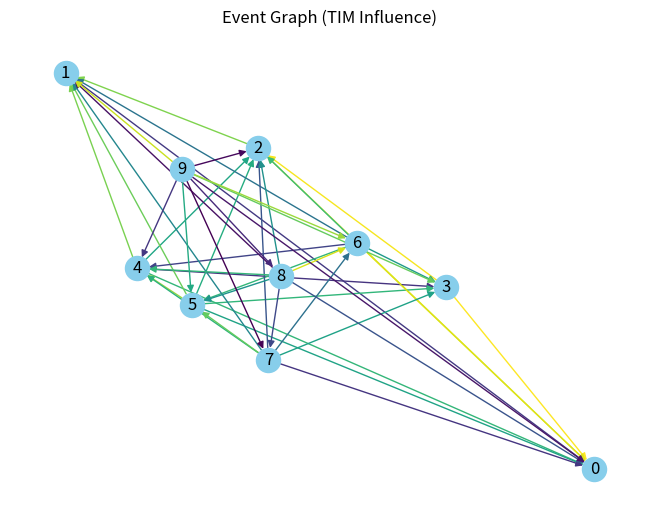

Write Python code to recreate this figure.
import numpy as np
import matplotlib.pyplot as plt
import networkx as nx

def plot_event_graph(influence_matrix, threshold=0.05):
    n = influence_matrix.shape[0]
    G = nx.DiGraph()
    for i in range(n):
        G.add_node(i)
    for i in range(n):
        for j in range(n):
            if influence_matrix[i, j] > threshold:
                G.add_edge(i, j, weight=influence_matrix[i, j])
    pos = nx.spring_layout(G)
    weights = [G[u][v]['weight'] for u, v in G.edges()]
    nx.draw(G, pos, with_labels=True, edge_color=weights, edge_cmap=plt.cm.viridis, node_color='skyblue')
    plt.title("Event Graph (TIM Influence)")
    plt.show()

# 👇 Пример: создаём синтетическую матрицу влияния
if __name__ == "__main__":
    influence = np.random.rand(10, 10) * np.tri(10, 10, k=-1)  # нижнетреугольная
    plot_event_graph(influence)
